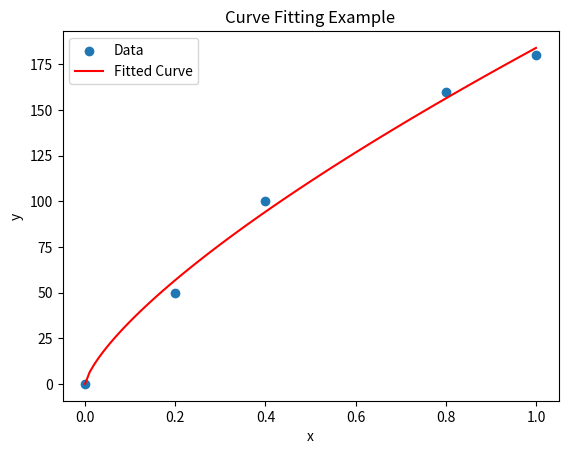

Reproduce this figure in Python.
import numpy as np
from scipy.optimize import curve_fit
import matplotlib.pyplot as plt

phi_v_data = np.array([0, 50, 100, 160, 180])
i_data = np.array([0, 200e-3, 400e-3, 800e-3, 1000e-3])
lower_bounds = [1, 0.5]
upper_bounds = [500, 1.5]
def func(i, a, n):
    return a * i**n

params, covariance = curve_fit(func, i_data, phi_v_data, bounds=(lower_bounds, upper_bounds))
print("Fitted parameters:", params)
i_fit = np.linspace(min(i_data), max(i_data), 100)
phi_v_fit = func(i_fit, *params)
plt.scatter(i_data, phi_v_data, label='Data')
plt.plot(i_fit, phi_v_fit, label='Fitted Curve', color='red')
plt.legend()
plt.xlabel('x')
plt.ylabel('y')
plt.title('Curve Fitting Example')
plt.show()

